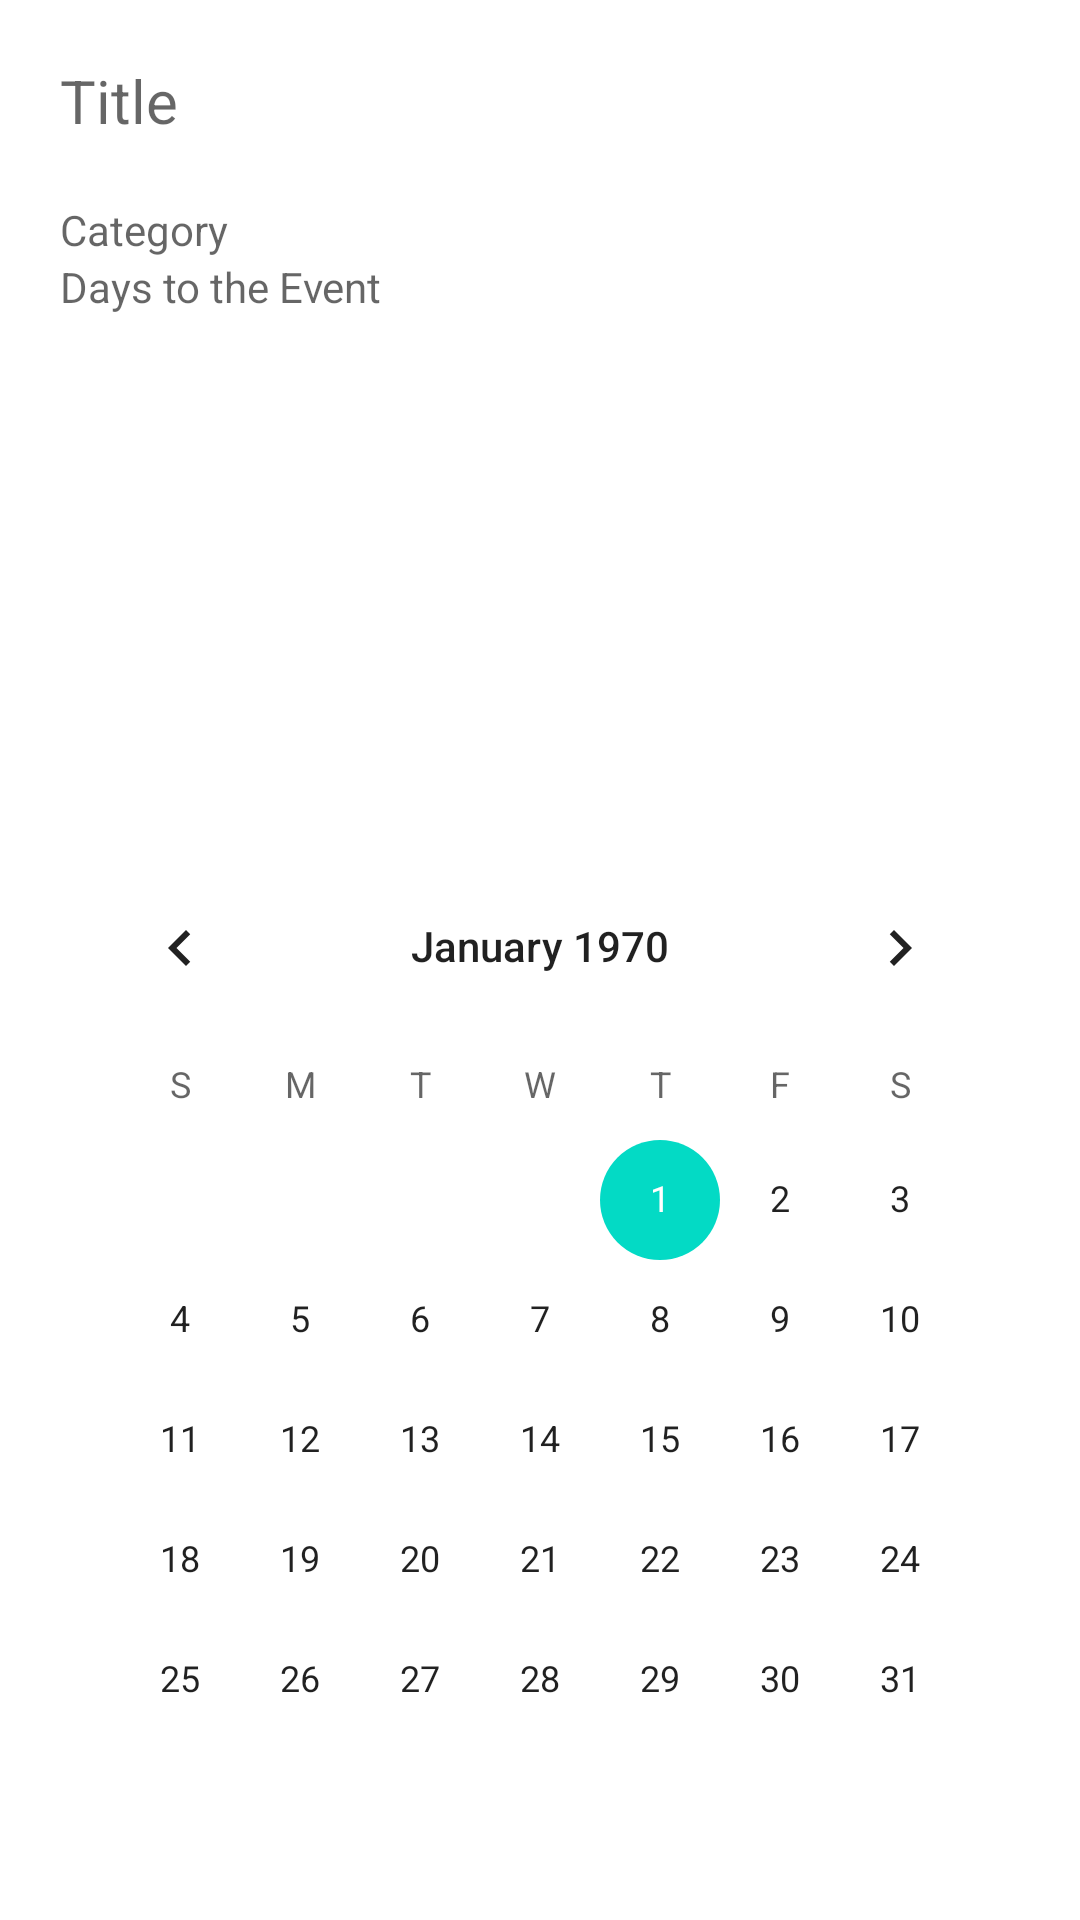

Write the Android layout XML for this screen, with the resource values it uses.
<!-- AndroidManifest.xml: application theme Theme.PWeek2C -->
<!-- res/layout/fragment_third.xml -->
<?xml version="1.0" encoding="utf-8"?>
<RelativeLayout xmlns:android="http://schemas.android.com/apk/res/android"
    xmlns:tools="http://schemas.android.com/tools"
    android:layout_width="match_parent"
    android:layout_height="match_parent"
    tools:context=".ThirdFragment">

    
    <TextView
        android:id="@+id/titleTxt"
        android:layout_width="wrap_content"
        android:layout_height="wrap_content"
        android:layout_alignParentLeft="true"
        android:layout_alignParentTop="true"
        android:layout_marginStart="20dp"
        android:layout_marginTop="20dp"
        android:layout_marginEnd="20dp"
        android:layout_marginBottom="20dp"
        android:hint="Title"
        android:textSize="20dp" />

    <TextView
        android:layout_width="wrap_content"
        android:layout_height="wrap_content"
        android:id="@+id/catTxt"
        android:layout_below="@id/titleTxt"
        android:layout_alignLeft="@id/titleTxt"
        android:hint="Category"/>

    <TextView
        android:id="@+id/daysLeftCounter"
        android:layout_width="wrap_content"
        android:layout_height="wrap_content"
        android:layout_below="@id/catTxt"
        android:layout_alignLeft="@id/titleTxt"
        android:hint="Days to the Event" />

    <CalendarView
        android:layout_width="wrap_content"
        android:layout_height="wrap_content"
        android:id="@+id/calendarTxt"
        android:layout_alignParentRight="true"
        android:layout_alignParentBottom="true"
        android:layout_margin="20dp"/>


</RelativeLayout>
<!-- resources referenced by this layout -->
<resources>
  <style name="Theme.PWeek2C" parent="Theme.MaterialComponents.DayNight.DarkActionBar">
          
          <item name="colorPrimary">@color/purple_500</item>
          <item name="colorPrimaryVariant">@color/purple_700</item>
          <item name="colorOnPrimary">@color/white</item>
          
          <item name="colorSecondary">@color/teal_200</item>
          <item name="colorSecondaryVariant">@color/teal_700</item>
          <item name="colorOnSecondary">@color/black</item>
          
          <item name="android:statusBarColor" tools:targetApi="l">?attr/colorPrimaryVariant</item>
          
      </style>
  <!-- not gathered from this repository: default colours our renderer supplied (Android Studio template values) -->
  <color name="purple_500">#FF6200EE</color>
  <color name="purple_700">#FF3700B3</color>
  <color name="teal_200">#FF03DAC5</color>
  <color name="teal_700">#FF018786</color>
  <color name="black">#FF000000</color>
  <color name="white">#FFFFFFFF</color>
</resources>
